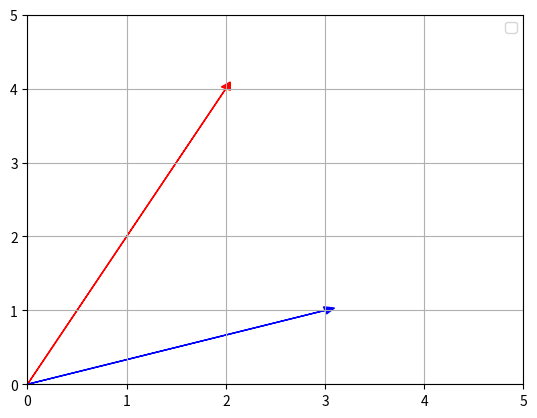

The matplotlib source for this figure:
import numpy as np
import matplotlib.pyplot as plt

v1 = np.array([2, 4])
v2 = np.array([3, 1])
axis_max = max(v1[0], v1[1], v2[0], v2[1])
angle = np.arccos(np.dot(v1, v2) / (np.linalg.norm(v1) * np.linalg.norm(v2)))

print(f'angle: {angle} rad, {np.rad2deg(angle)} degree')
plt.arrow(0, 0, v1[0], v1[1], head_width=0.1, head_length=0.1, fc='red', ec='red')
plt.arrow(0, 0, v2[0], v2[1], head_width=0.1, head_length=0.1, fc='blue', ec='blue')
plt.xlim(0, axis_max + 1)
plt.ylim(0, axis_max + 1)
plt.grid()
plt.legend()
plt.show()
